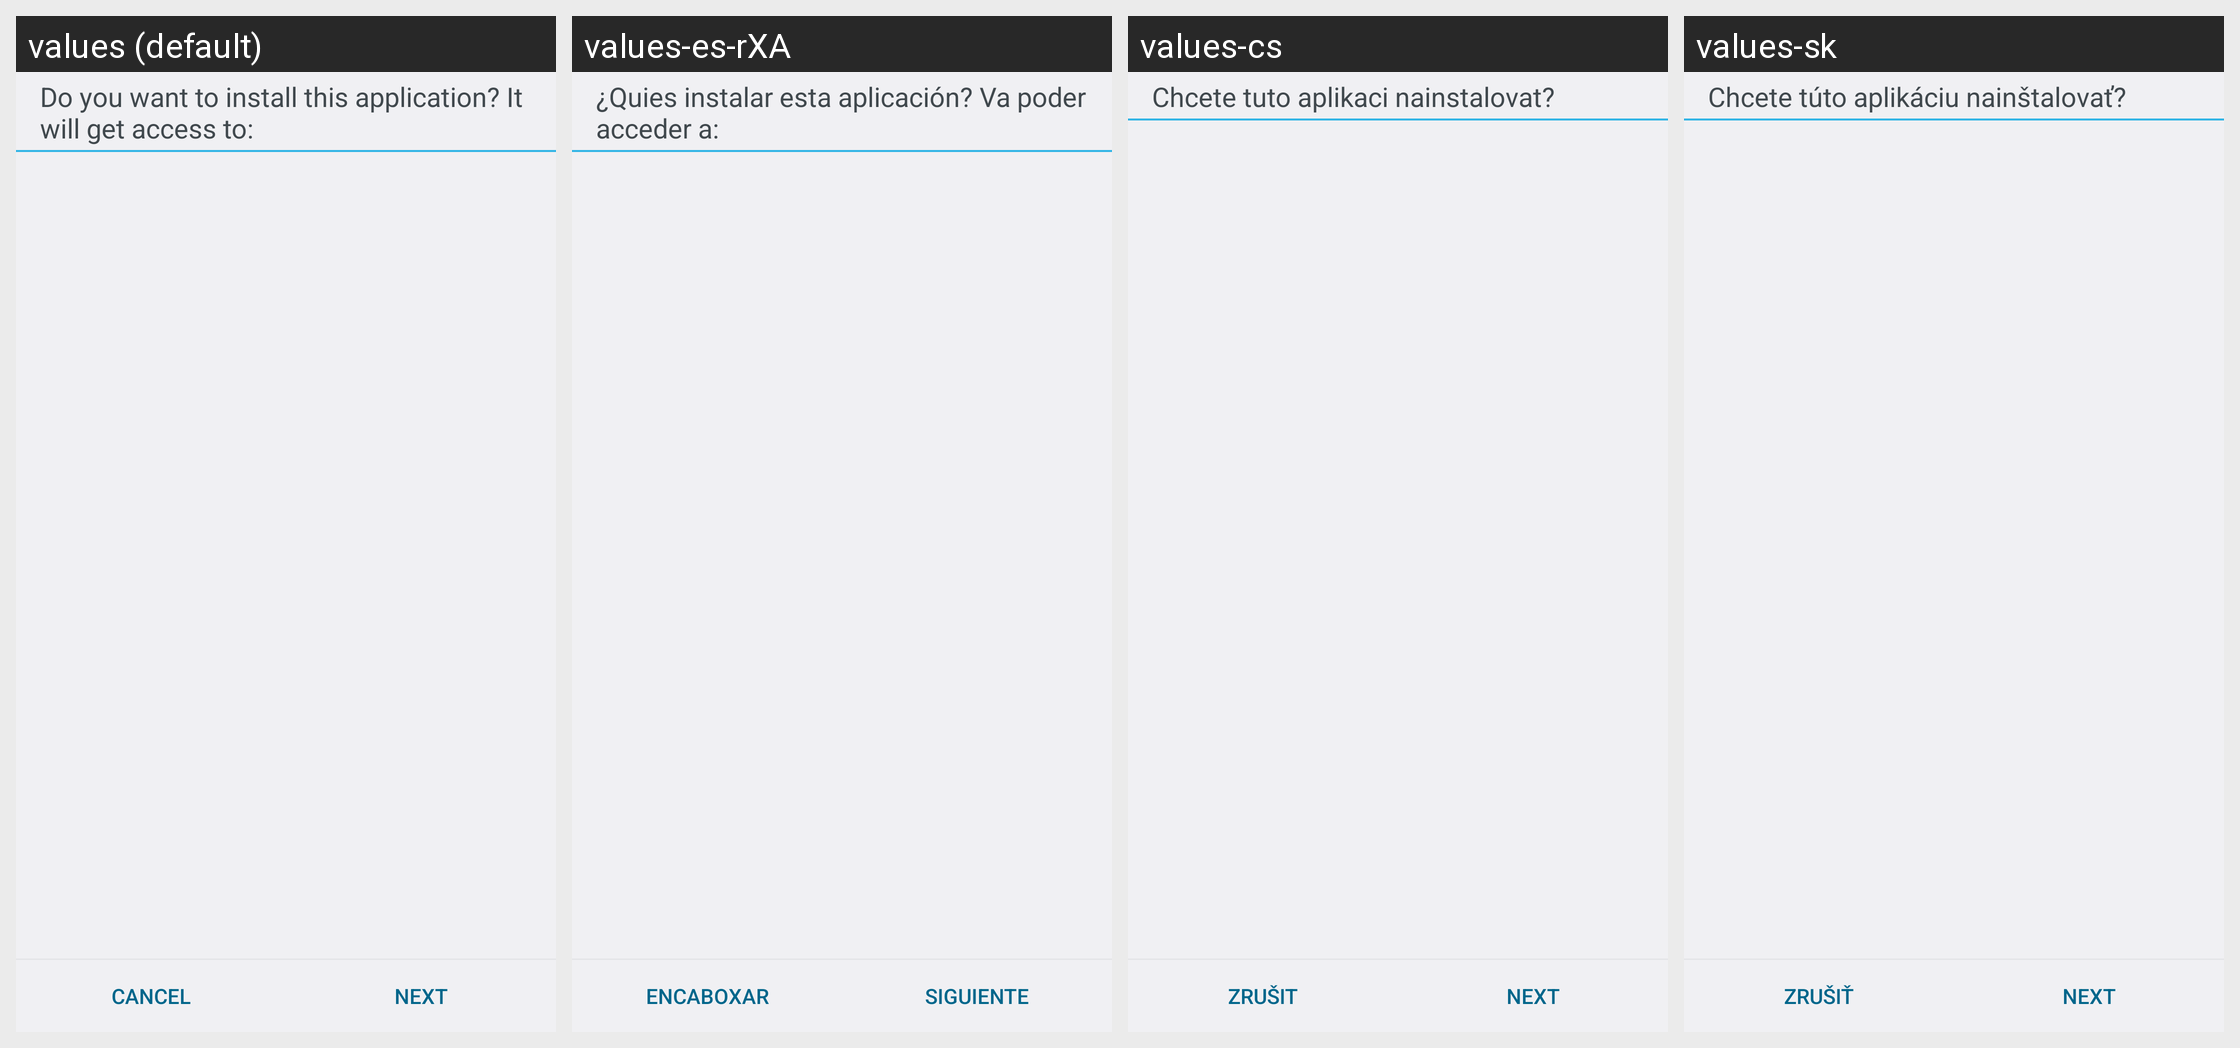

The same Android screen rendered under several of its app's locales, left to right. List the strings drawn on it with the default value and each locale's translation.
Android screen res/layout/install_confirm.xml rendered under 4 locales, left to right: values (default), values-es-rXA, values-cs, values-sk. Device: Nexus 5 (rendered at 1080×1920; each locale shown at half size, 540×960, under a caption strip naming it); theme Theme.DialogWhenLarge.
Other locales in the repository, not shown: values-ast-rES, values-be, values-be-rBY, values-eo, values-ku, values-lb, values-nl, values-ta, values-ug.
Strings drawn on this screen, with the default value and each locale's value (text and hints the layout hard-codes, and strings that could not be matched under every locale, appear in the picture but are not listed):

install_confirm_question
  values: Do you want to install this application? It will get access to:
  values-es-rXA: ¿Quies instalar esta aplicación? Va poder acceder a:
  values-cs: Chcete tuto aplikaci nainstalovat?
  values-sk: Chcete túto aplikáciu nainštalovať?

cancel
  values: Cancel
  values-es-rXA: Encaboxar
  values-cs: Zrušit
  values-sk: Zrušiť

next
  values: Next
  values-es-rXA: Siguiente
  values-cs: Next  [not translated; the default value is used]
  values-sk: Next  [not translated; the default value is used]
